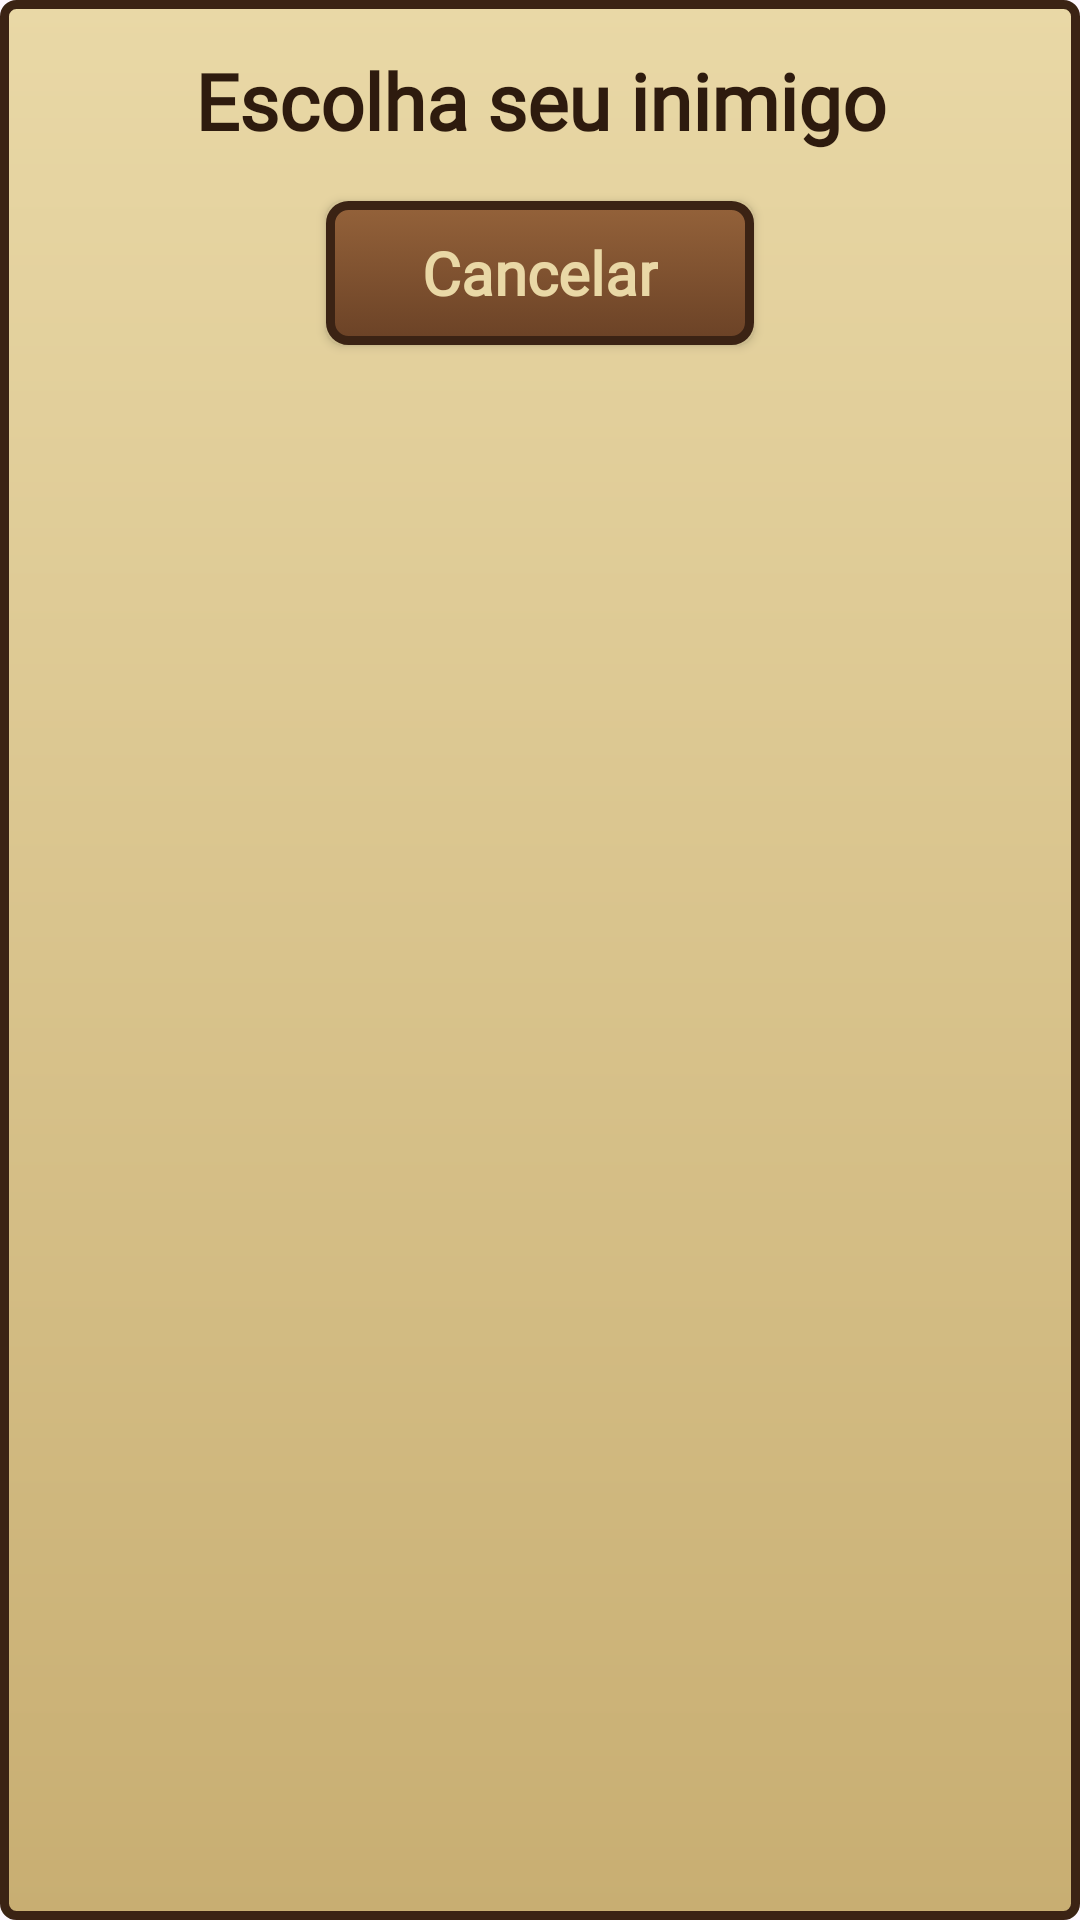

Android layout source for this screen:
<!-- AndroidManifest.xml: application theme Theme.Dress -->
<!-- res/layout/dialogo_inimigos.xml -->
<?xml version="1.0" encoding="utf-8"?>
<LinearLayout
    xmlns:android="http://schemas.android.com/apk/res/android"
    android:layout_width="match_parent"
    android:layout_height="wrap_content"
    android:padding="16dp"
    android:background="@drawable/bg_pergaminho"
    android:orientation="vertical">

    <TextView
        android:layout_width="match_parent"
        android:layout_height="wrap_content"
        android:gravity="center"
        android:text="@string/titulo_escolha_inimigo"
        android:fontFamily="@font/medieval"
        android:textColor="@color/tinta"
        android:textSize="26sp"
        android:textStyle="bold" />

    
    <LinearLayout
        android:id="@+id/listaInimigos"
        android:layout_width="match_parent"
        android:layout_height="wrap_content"
        android:layout_marginTop="8dp"
        android:orientation="vertical" />

    <androidx.appcompat.widget.AppCompatButton
        android:id="@+id/btnCancelar"
        android:layout_width="wrap_content"
        android:layout_height="wrap_content"
        android:layout_gravity="center_horizontal"
        android:layout_marginTop="8dp"
        android:paddingHorizontal="32dp"
        android:background="@drawable/bg_madeira"
        android:text="@string/cancelar"
        android:fontFamily="@font/medieval"
        android:textAllCaps="false"
        android:textColor="@color/pergaminho"
        android:textSize="20sp"
        android:textStyle="bold" />

</LinearLayout>
<!-- resources referenced by this layout -->
<resources>
  <color name="pergaminho">#E9D8A6</color>
  <color name="tinta">#2E1B0E</color>
  <!-- drawable bg_madeira (drawable) -->
  <?xml version="1.0" encoding="utf-8"?>
  <selector xmlns:android="http://schemas.android.com/apk/res/android">
  
      
      <item android:state_pressed="true">
          <shape android:shape="rectangle">
              <gradient
                  android:angle="270"
                  android:startColor="@color/madeira_escura"
                  android:endColor="@color/madeira" />
              <stroke
                  android:width="3dp"
                  android:color="@color/madeira_escura" />
              <corners android:radius="6dp" />
          </shape>
      </item>
  
      
      <item>
          <shape android:shape="rectangle">
              <gradient
                  android:angle="270"
                  android:startColor="@color/madeira_clara"
                  android:endColor="@color/madeira" />
              <stroke
                  android:width="3dp"
                  android:color="@color/madeira_escura" />
              <corners android:radius="6dp" />
          </shape>
      </item>
  
  </selector>
  <!-- drawable bg_pergaminho (drawable) -->
  <?xml version="1.0" encoding="utf-8"?>
  <shape xmlns:android="http://schemas.android.com/apk/res/android"
      android:shape="rectangle">
  
      <gradient
          android:angle="270"
          android:startColor="@color/pergaminho"
          android:endColor="@color/pergaminho_escuro" />
  
      <stroke
          android:width="3dp"
          android:color="@color/madeira_escura" />
  
      <corners android:radius="4dp" />
  
  </shape>
  <string name="cancelar">Cancelar</string>
  <string name="titulo_escolha_inimigo">Escolha seu inimigo</string>
  <style name="Theme.Dress" parent="Base.Theme.Dress" />
  <color name="madeira_escura">#3B2314</color>
  <color name="madeira">#6B4226</color>
  <color name="madeira_clara">#94623A</color>
  <color name="pergaminho_escuro">#C8AE72</color>
  <style name="Base.Theme.Dress" parent="Theme.Material3.DayNight.NoActionBar">
          
          
      </style>
</resources>
